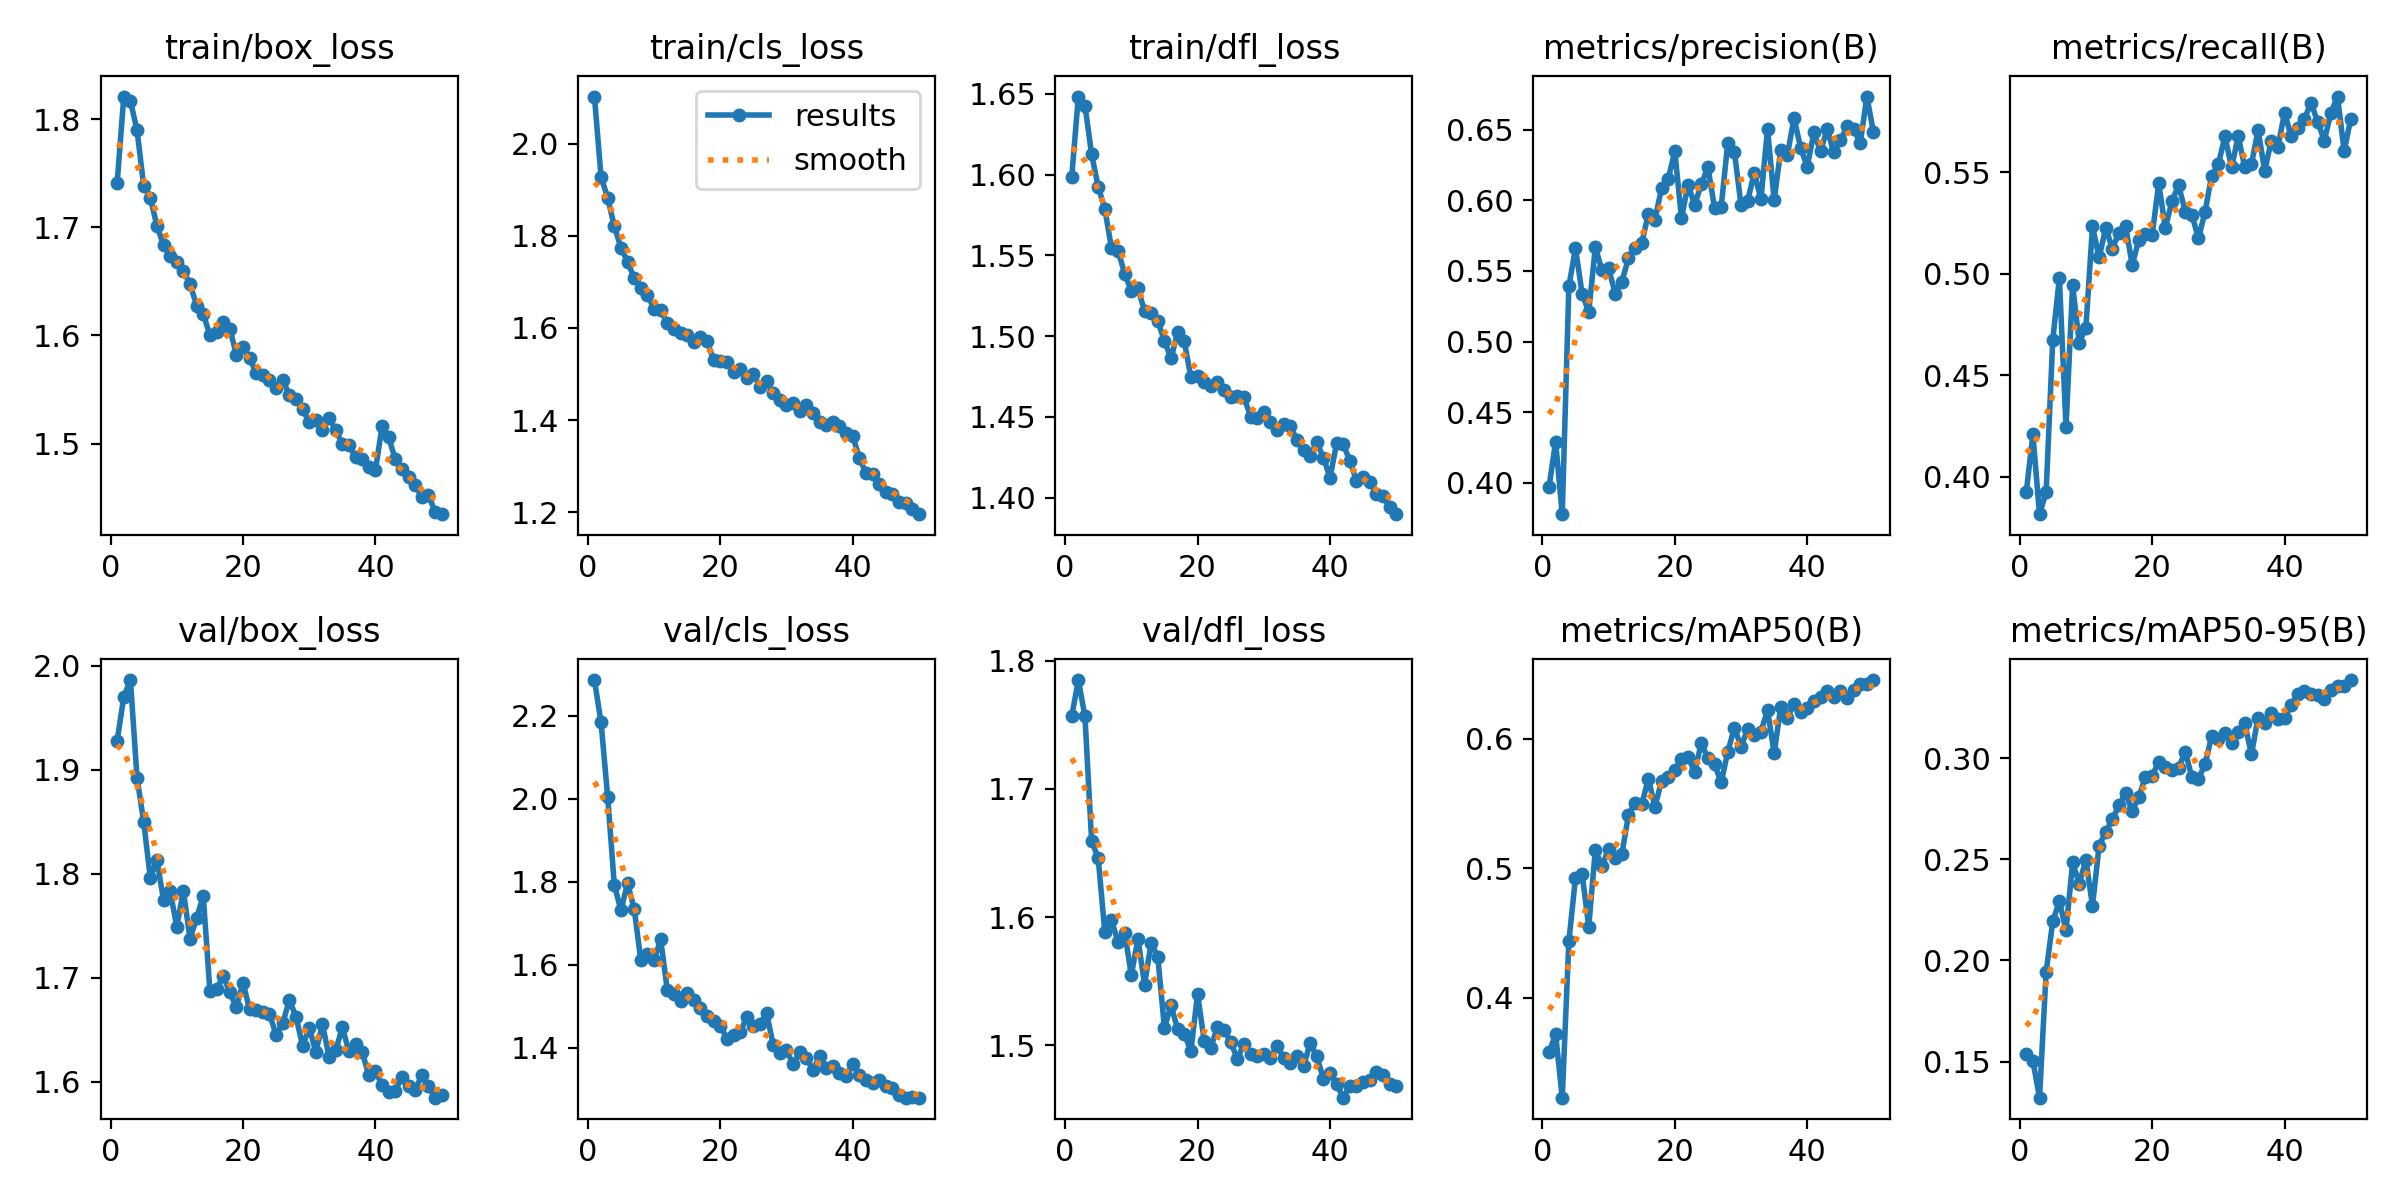

Data behind this chart, as committed beside it:
epoch, time, train/box_loss, train/cls_loss, train/dfl_loss, metrics/precision(B), metrics/recall(B), metrics/mAP50(B), metrics/mAP50-95(B), val/box_loss, val/cls_loss, val/dfl_loss, lr/pg0, lr/pg1, lr/pg2
1, 48.21, 1.741, 2.102, 1.598, 0.3971, 0.3924, 0.3579, 0.1538, 1.928, 2.286, 1.757, 0.0006649, 0.0006649, 0.0006649
2, 89.46, 1.821, 1.928, 1.648, 0.4291, 0.4208, 0.3715, 0.1504, 1.97, 2.184, 1.785, 0.001305, 0.001305, 0.001305
3, 129.8, 1.817, 1.882, 1.643, 0.3779, 0.3815, 0.3227, 0.1321, 1.986, 2.004, 1.757, 0.001919, 0.001919, 0.001919
4, 169.9, 1.79, 1.82, 1.613, 0.539, 0.3924, 0.4433, 0.1943, 1.892, 1.793, 1.66, 0.001881, 0.001881, 0.001881
5, 210.2, 1.738, 1.775, 1.592, 0.5661, 0.4675, 0.4924, 0.2194, 1.85, 1.731, 1.646, 0.001842, 0.001842, 0.001842
6, 250.5, 1.727, 1.743, 1.579, 0.534, 0.4978, 0.4954, 0.2293, 1.796, 1.796, 1.588, 0.001802, 0.001802, 0.001802
7, 291, 1.701, 1.708, 1.554, 0.5209, 0.4244, 0.4548, 0.215, 1.813, 1.736, 1.598, 0.001762, 0.001762, 0.001762
8, 331.4, 1.683, 1.687, 1.553, 0.5669, 0.4942, 0.5141, 0.2485, 1.775, 1.611, 1.581, 0.001723, 0.001723, 0.001723
9, 371.7, 1.673, 1.671, 1.538, 0.5503, 0.4661, 0.5012, 0.238, 1.783, 1.626, 1.588, 0.001683, 0.001683, 0.001683
10, 411.8, 1.668, 1.642, 1.528, 0.5519, 0.4735, 0.515, 0.2498, 1.749, 1.611, 1.555, 0.001644, 0.001644, 0.001644
11, 452.1, 1.659, 1.639, 1.529, 0.534, 0.5233, 0.5074, 0.227, 1.783, 1.661, 1.583, 0.001604, 0.001604, 0.001604
12, 492.3, 1.648, 1.611, 1.516, 0.5425, 0.508, 0.5108, 0.2568, 1.737, 1.54, 1.547, 0.001564, 0.001564, 0.001564
13, 533, 1.628, 1.599, 1.514, 0.5588, 0.5225, 0.5411, 0.2636, 1.757, 1.53, 1.58, 0.001525, 0.001525, 0.001525
14, 573.3, 1.62, 1.589, 1.509, 0.5662, 0.5123, 0.5503, 0.2698, 1.779, 1.514, 1.569, 0.001485, 0.001485, 0.001485
15, 613.9, 1.6, 1.585, 1.497, 0.5695, 0.5201, 0.5491, 0.277, 1.687, 1.532, 1.514, 0.001446, 0.001446, 0.001446
16, 654.2, 1.604, 1.569, 1.486, 0.5904, 0.5233, 0.5689, 0.2827, 1.689, 1.516, 1.531, 0.001406, 0.001406, 0.001406
17, 694.5, 1.612, 1.579, 1.502, 0.5862, 0.5044, 0.5474, 0.2741, 1.701, 1.496, 1.512, 0.001366, 0.001366, 0.001366
18, 734.8, 1.606, 1.572, 1.497, 0.6087, 0.5166, 0.5673, 0.281, 1.686, 1.476, 1.509, 0.001327, 0.001327, 0.001327
19, 775.2, 1.582, 1.53, 1.474, 0.6151, 0.5196, 0.5703, 0.291, 1.672, 1.465, 1.496, 0.001287, 0.001287, 0.001287
20, 815.3, 1.59, 1.528, 1.475, 0.6346, 0.5188, 0.5757, 0.2913, 1.695, 1.454, 1.54, 0.001248, 0.001248, 0.001248
21, 855.7, 1.579, 1.526, 1.472, 0.5875, 0.5445, 0.5841, 0.2983, 1.67, 1.422, 1.504, 0.001208, 0.001208, 0.001208
22, 896, 1.566, 1.504, 1.469, 0.6109, 0.5225, 0.5856, 0.2956, 1.669, 1.432, 1.498, 0.001168, 0.001168, 0.001168
23, 936.4, 1.564, 1.512, 1.471, 0.5968, 0.5356, 0.5742, 0.2944, 1.667, 1.439, 1.515, 0.001129, 0.001129, 0.001129
24, 976.5, 1.559, 1.492, 1.467, 0.6115, 0.5436, 0.5967, 0.2954, 1.665, 1.473, 1.512, 0.001089, 0.001089, 0.001089
25, 1017, 1.552, 1.501, 1.462, 0.6233, 0.5305, 0.5846, 0.3032, 1.645, 1.453, 1.503, 0.00105, 0.00105, 0.00105
26, 1057, 1.559, 1.472, 1.463, 0.5947, 0.5291, 0.5802, 0.2909, 1.656, 1.458, 1.489, 0.00101, 0.00101, 0.00101
27, 1098, 1.545, 1.484, 1.462, 0.5953, 0.5174, 0.5661, 0.29, 1.678, 1.483, 1.501, 0.0009704, 0.0009704, 0.0009704
28, 1138, 1.541, 1.459, 1.45, 0.6408, 0.5305, 0.5899, 0.2971, 1.663, 1.407, 1.493, 0.0009308, 0.0009308, 0.0009308
29, 1178, 1.532, 1.443, 1.449, 0.6343, 0.5483, 0.6083, 0.3113, 1.634, 1.388, 1.492, 0.0008912, 0.0008912, 0.0008912
30, 1218, 1.52, 1.432, 1.453, 0.5963, 0.5538, 0.5937, 0.3098, 1.652, 1.394, 1.493, 0.0008516, 0.0008516, 0.0008516
31, 1257, 1.522, 1.437, 1.447, 0.5997, 0.5676, 0.6072, 0.3126, 1.629, 1.361, 1.49, 0.000812, 0.000812, 0.000812
32, 1297, 1.512, 1.421, 1.442, 0.6194, 0.5523, 0.6026, 0.3078, 1.655, 1.39, 1.499, 0.0007724, 0.0007724, 0.0007724
33, 1338, 1.524, 1.432, 1.446, 0.6006, 0.5676, 0.6053, 0.313, 1.624, 1.376, 1.49, 0.0007328, 0.0007328, 0.0007328
34, 1379, 1.512, 1.416, 1.444, 0.6506, 0.5523, 0.622, 0.3173, 1.63, 1.347, 1.486, 0.0006932, 0.0006932, 0.0006932
35, 1420, 1.5, 1.397, 1.436, 0.6001, 0.5538, 0.5887, 0.302, 1.652, 1.38, 1.491, 0.0006536, 0.0006536, 0.0006536
36, 1461, 1.498, 1.39, 1.43, 0.6358, 0.5708, 0.6246, 0.3201, 1.629, 1.352, 1.484, 0.000614, 0.000614, 0.000614
37, 1502, 1.488, 1.396, 1.426, 0.6321, 0.5506, 0.616, 0.3175, 1.636, 1.357, 1.502, 0.0005744, 0.0005744, 0.0005744
38, 1542, 1.486, 1.388, 1.434, 0.6582, 0.5655, 0.6269, 0.3225, 1.629, 1.339, 1.491, 0.0005348, 0.0005348, 0.0005348
39, 1582, 1.478, 1.372, 1.425, 0.6369, 0.5625, 0.6206, 0.3193, 1.606, 1.332, 1.474, 0.0004952, 0.0004952, 0.0004952
40, 1622, 1.476, 1.365, 1.412, 0.6238, 0.5792, 0.6232, 0.3201, 1.61, 1.362, 1.478, 0.0004556, 0.0004556, 0.0004556
41, 1662, 1.516, 1.319, 1.434, 0.648, 0.5676, 0.6293, 0.3263, 1.597, 1.334, 1.47, 0.000416, 0.000416, 0.000416
42, 1701, 1.506, 1.285, 1.433, 0.6346, 0.5719, 0.6318, 0.3317, 1.59, 1.323, 1.459, 0.0003764, 0.0003764, 0.0003764
43, 1741, 1.485, 1.282, 1.423, 0.6502, 0.5763, 0.6369, 0.3332, 1.591, 1.316, 1.469, 0.0003368, 0.0003368, 0.0003368
44, 1780, 1.477, 1.261, 1.41, 0.6339, 0.584, 0.632, 0.3318, 1.605, 1.322, 1.468, 0.0002972, 0.0002972, 0.0002972
45, 1819, 1.469, 1.244, 1.413, 0.6423, 0.5748, 0.6368, 0.3313, 1.596, 1.309, 1.472, 0.0002576, 0.0002576, 0.0002576
46, 1858, 1.462, 1.239, 1.41, 0.6522, 0.5655, 0.6313, 0.3294, 1.592, 1.303, 1.473, 0.000218, 0.000218, 0.000218
47, 1897, 1.45, 1.222, 1.402, 0.6502, 0.5792, 0.6376, 0.334, 1.606, 1.288, 1.479, 0.0001784, 0.0001784, 0.0001784
48, 1937, 1.453, 1.221, 1.401, 0.6405, 0.5872, 0.6422, 0.336, 1.596, 1.281, 1.476, 0.0001388, 0.0001388, 0.0001388
49, 1976, 1.437, 1.207, 1.394, 0.6734, 0.5603, 0.6419, 0.336, 1.585, 1.282, 1.47, 9.92e-05, 9.92e-05, 9.92e-05
50, 2015, 1.435, 1.196, 1.39, 0.648, 0.5763, 0.6452, 0.3388, 1.587, 1.28, 1.468, 5.96e-05, 5.96e-05, 5.96e-05
